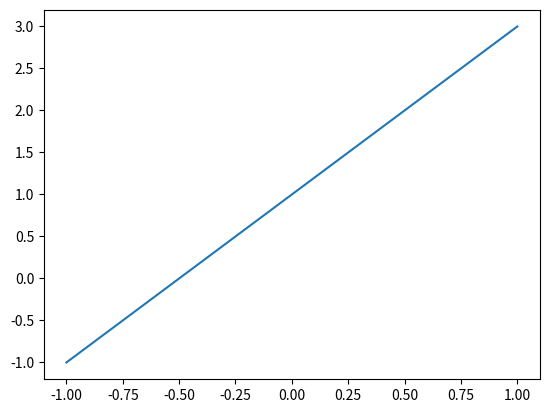
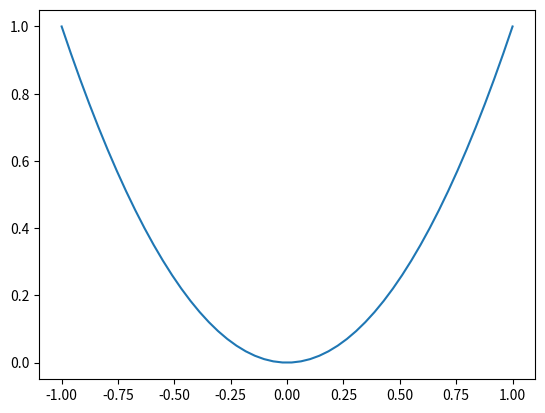
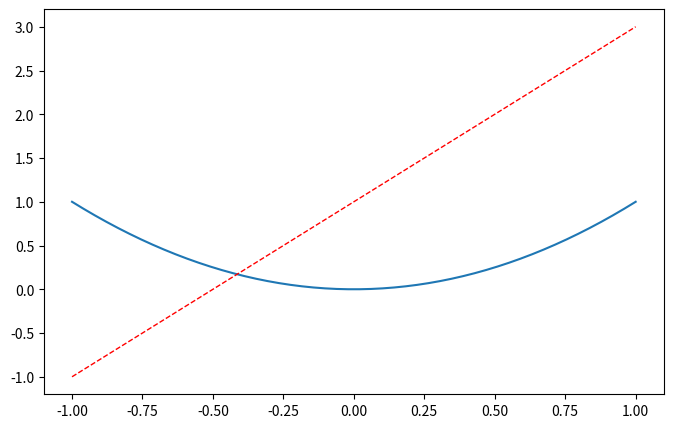

These charts were generated, in order, by the following Python code:
import matplotlib.pyplot as plt
import numpy as np

x = np.linspace(-1, 1, 50)
y1 = 2 * x + 1
y2 = x ** 2

plt.figure()
plt.plot(x,y1)
# plt.show()

plt.figure()
plt.plot(x,y2)
# plt.show()

plt.figure(num=3, figsize=(8, 5))
plt.plot(x,y2)
plt.plot(x, y1, color='red', linewidth=1.0, linestyle='--')
plt.show()